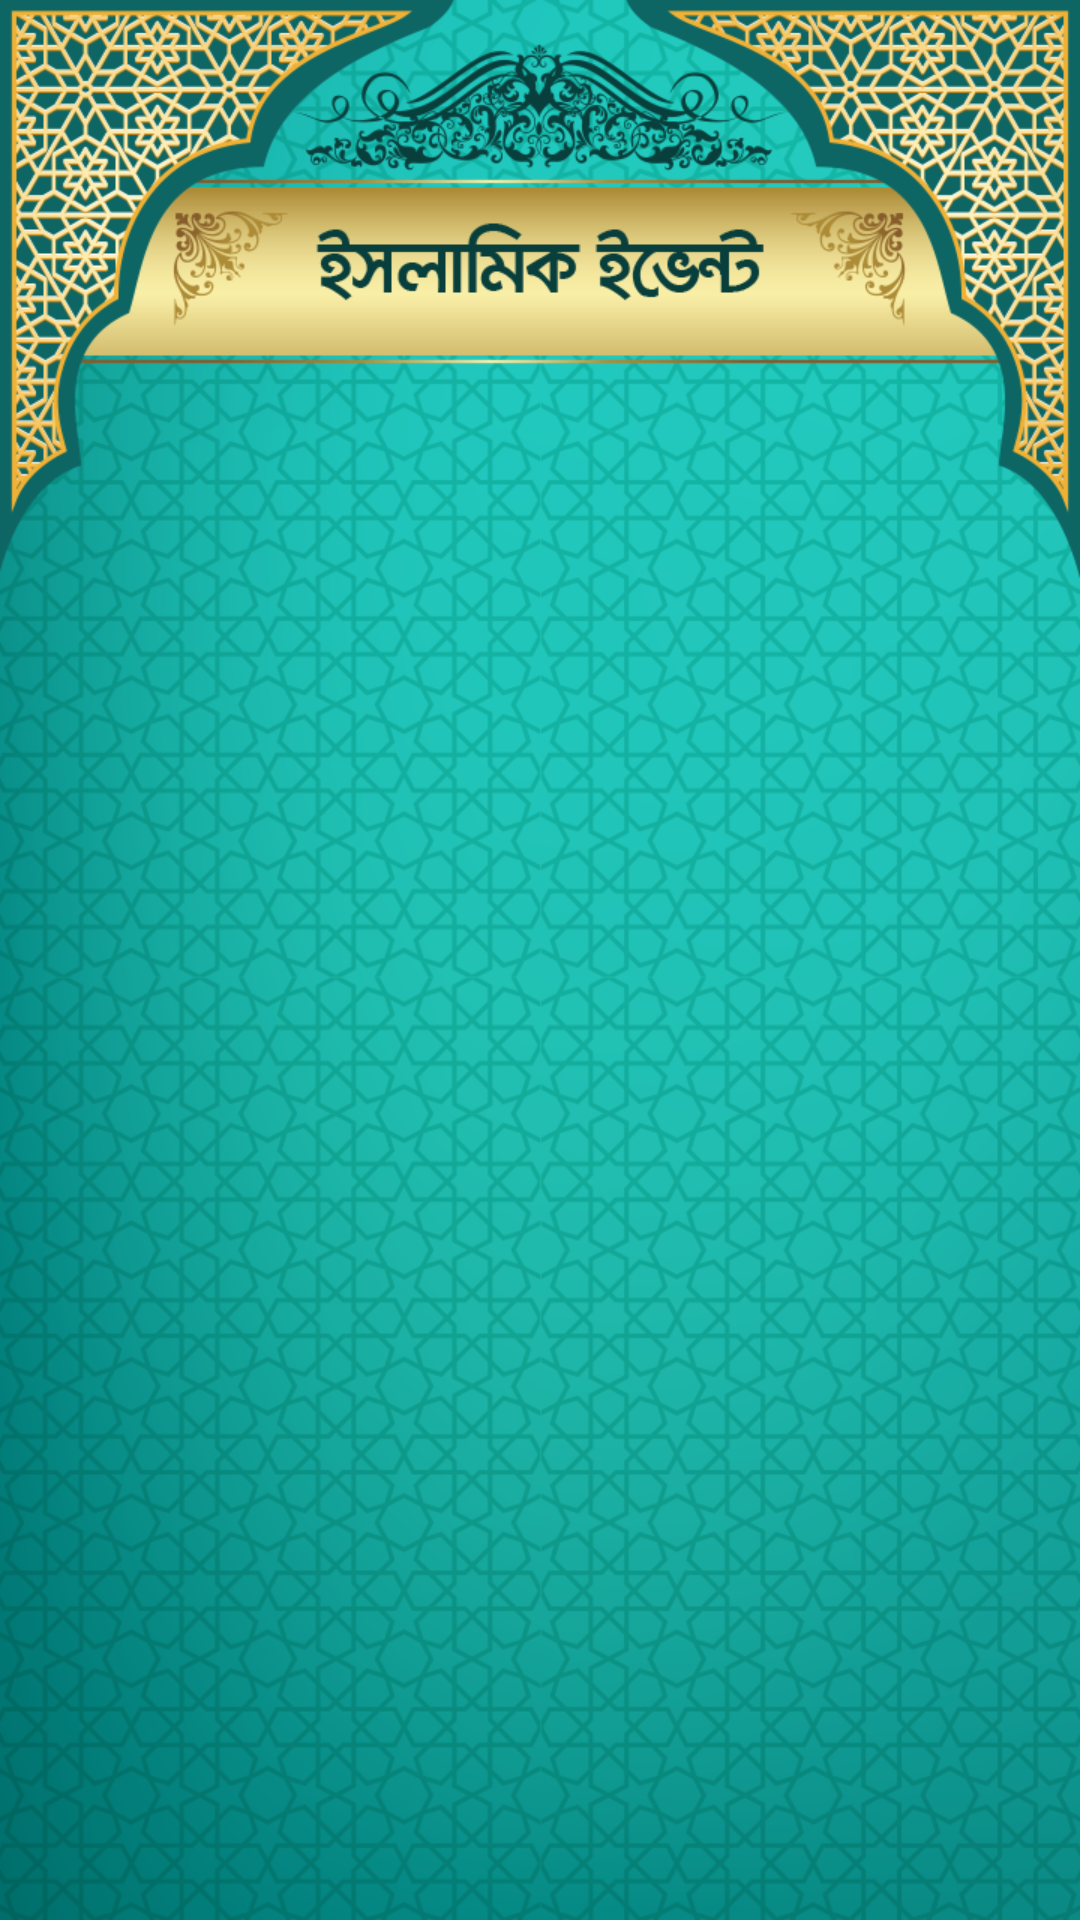

Reconstruct the res/layout file that produces this screen, plus the resources it refers to.
<!-- AndroidManifest.xml: activity theme Theme.AppCompat.NoActionBar -->
<!-- res/layout/activity_islamic_event.xml -->
<?xml version="1.0" encoding="utf-8"?>
<RelativeLayout xmlns:android="http://schemas.android.com/apk/res/android"
    xmlns:app="http://schemas.android.com/apk/res-auto"
    xmlns:tools="http://schemas.android.com/tools"
    android:layout_width="match_parent"
    android:layout_height="match_parent"
    tools:context=".Activities.DuaActivity"
    android:background="@drawable/islamic_event_bg">

    <androidx.appcompat.widget.Toolbar
        android:id="@+id/toolbar"
        android:layout_width="match_parent"
        android:layout_height="?attr/actionBarSize"
        android:layout_alignParentStart="true"
        android:layout_alignParentTop="true"
        android:background="@drawable/tranparent_toolbar_bg"
        android:popupTheme="@style/ThemeOverlay.AppCompat.Light"
        android:theme="@style/ThemeOverlay.AppCompat.Dark.ActionBar"/>

    <androidx.recyclerview.widget.RecyclerView
        android:id="@+id/eventList"
        android:layout_width="match_parent"
        android:layout_height="wrap_content"
        android:layout_centerHorizontal="true"
        android:layout_marginLeft="16dp"
        android:layout_marginTop="160dp"
        android:layout_marginRight="16dp"
        android:layout_marginBottom="16dp">

    </androidx.recyclerview.widget.RecyclerView>

    <ProgressBar
        android:id="@+id/pBarEvent"
        android:layout_width="wrap_content"
        android:layout_height="wrap_content"
        android:layout_below="@+id/eventList"
        android:layout_centerHorizontal="true"
        android:layout_margin="16dp"/>


</RelativeLayout>
<!-- resources referenced by this layout -->
<resources>
  <!-- drawable islamic_event_bg: png bitmap (drawable, 638547 bytes) -->
</resources>
